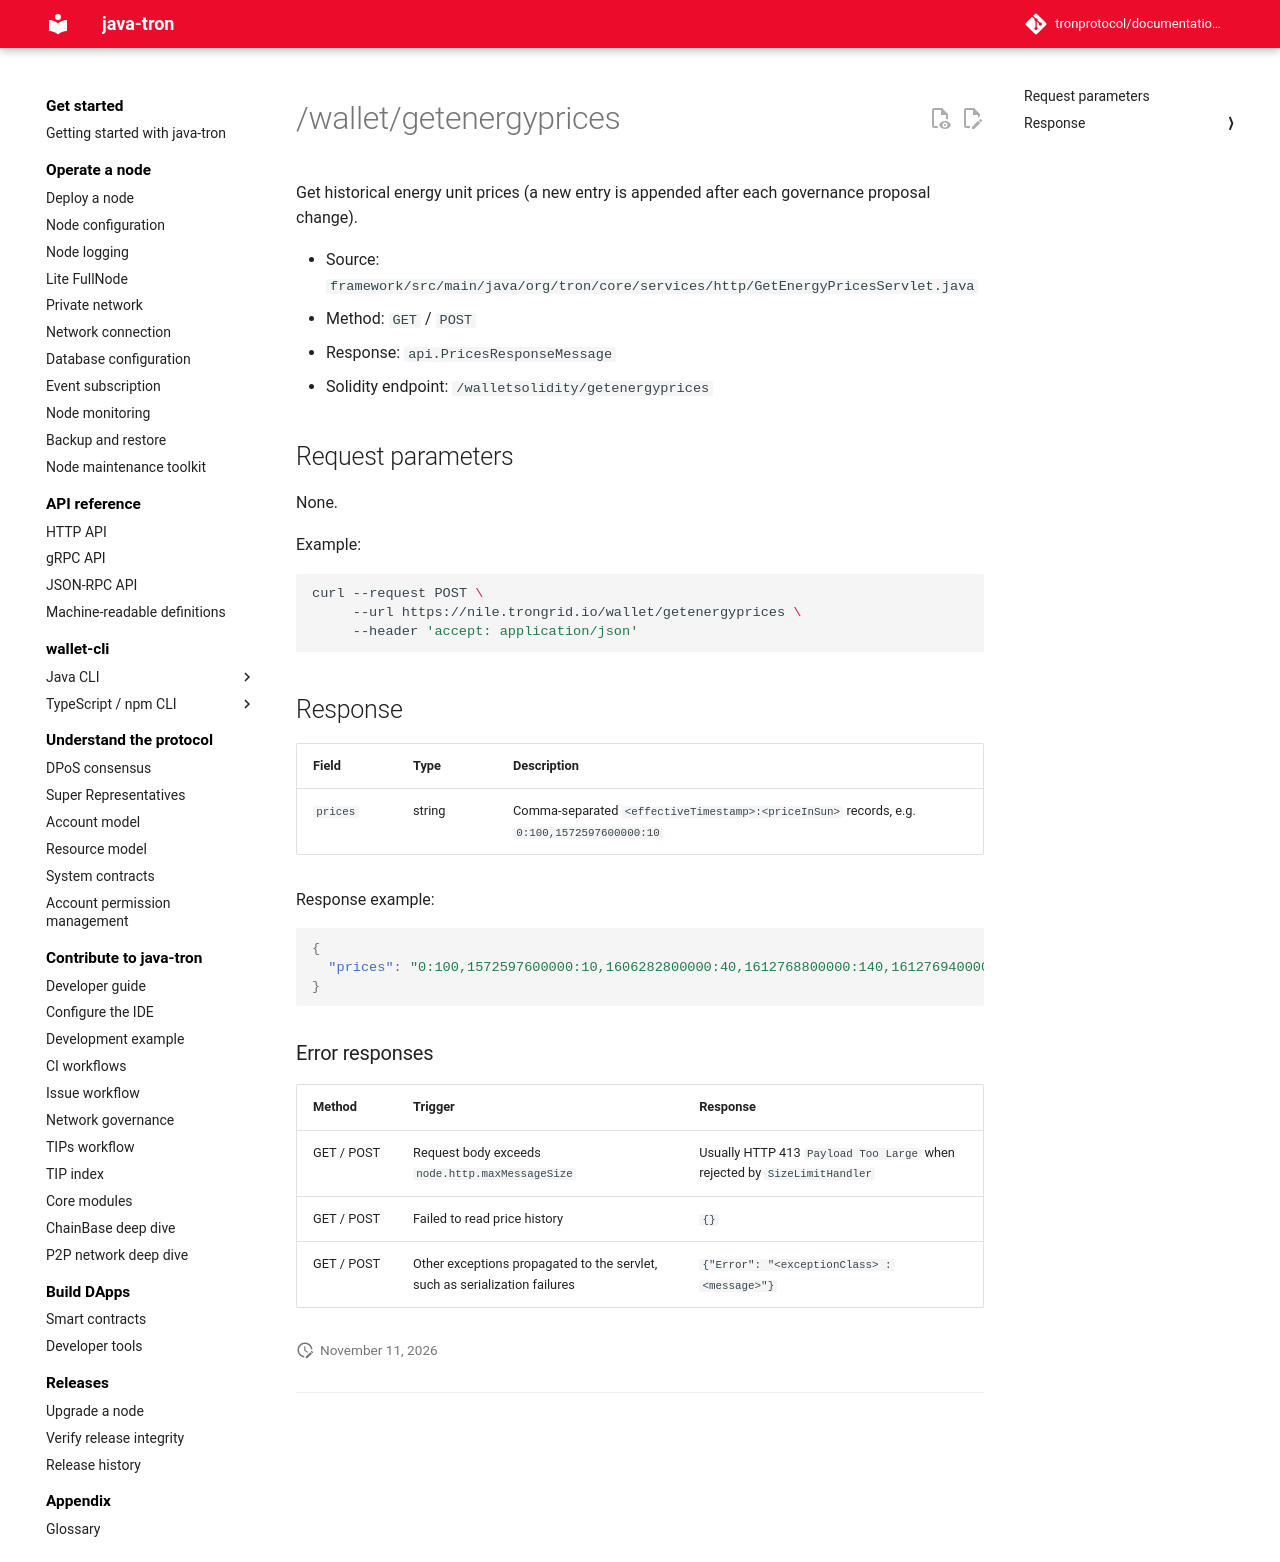

repository: tronprotocol/documentation-en · page: api/http/node-and-tools/getenergyprices/index.html · generator: mkdocs

# /wallet/getenergyprices

Get historical energy unit prices (a new entry is appended after each governance proposal change).

- Source: `framework/src/main/java/org/tron/core/services/http/GetEnergyPricesServlet.java`
- Method: `GET` / `POST`
- Response: `api.PricesResponseMessage`
- Solidity endpoint: `/walletsolidity/getenergyprices`

## Request parameters

None.

Example:

```bash
curl --request POST \
     --url https://nile.trongrid.io/wallet/getenergyprices \
     --header 'accept: application/json'
```

## Response

| Field | Type | Description |
|---|---|---|
| `prices` | string | Comma-separated `<effectiveTimestamp>:<priceInSun>` records, e.g. `0:100,1572597600000:10` |

Response example:

```json
{
  "prices": "0:100,1572597600000:10,1606282800000:40,1612768800000:140,1612769400000:140,1612778400000:140,1628674200000:420,1635143400000:280,1669603800000:420,1726283400000:210,1754644200000:100"
}
```

### Error responses

| Method | Trigger | Response |
|---|---|---|
| GET / POST | Request body exceeds `node.http.maxMessageSize` | Usually HTTP 413 `Payload Too Large` when rejected by `SizeLimitHandler` |
| GET / POST | Failed to read price history | `{}` |
| GET / POST | Other exceptions propagated to the servlet, such as serialization failures | `{"Error": "<exceptionClass> : <message>"}` |
